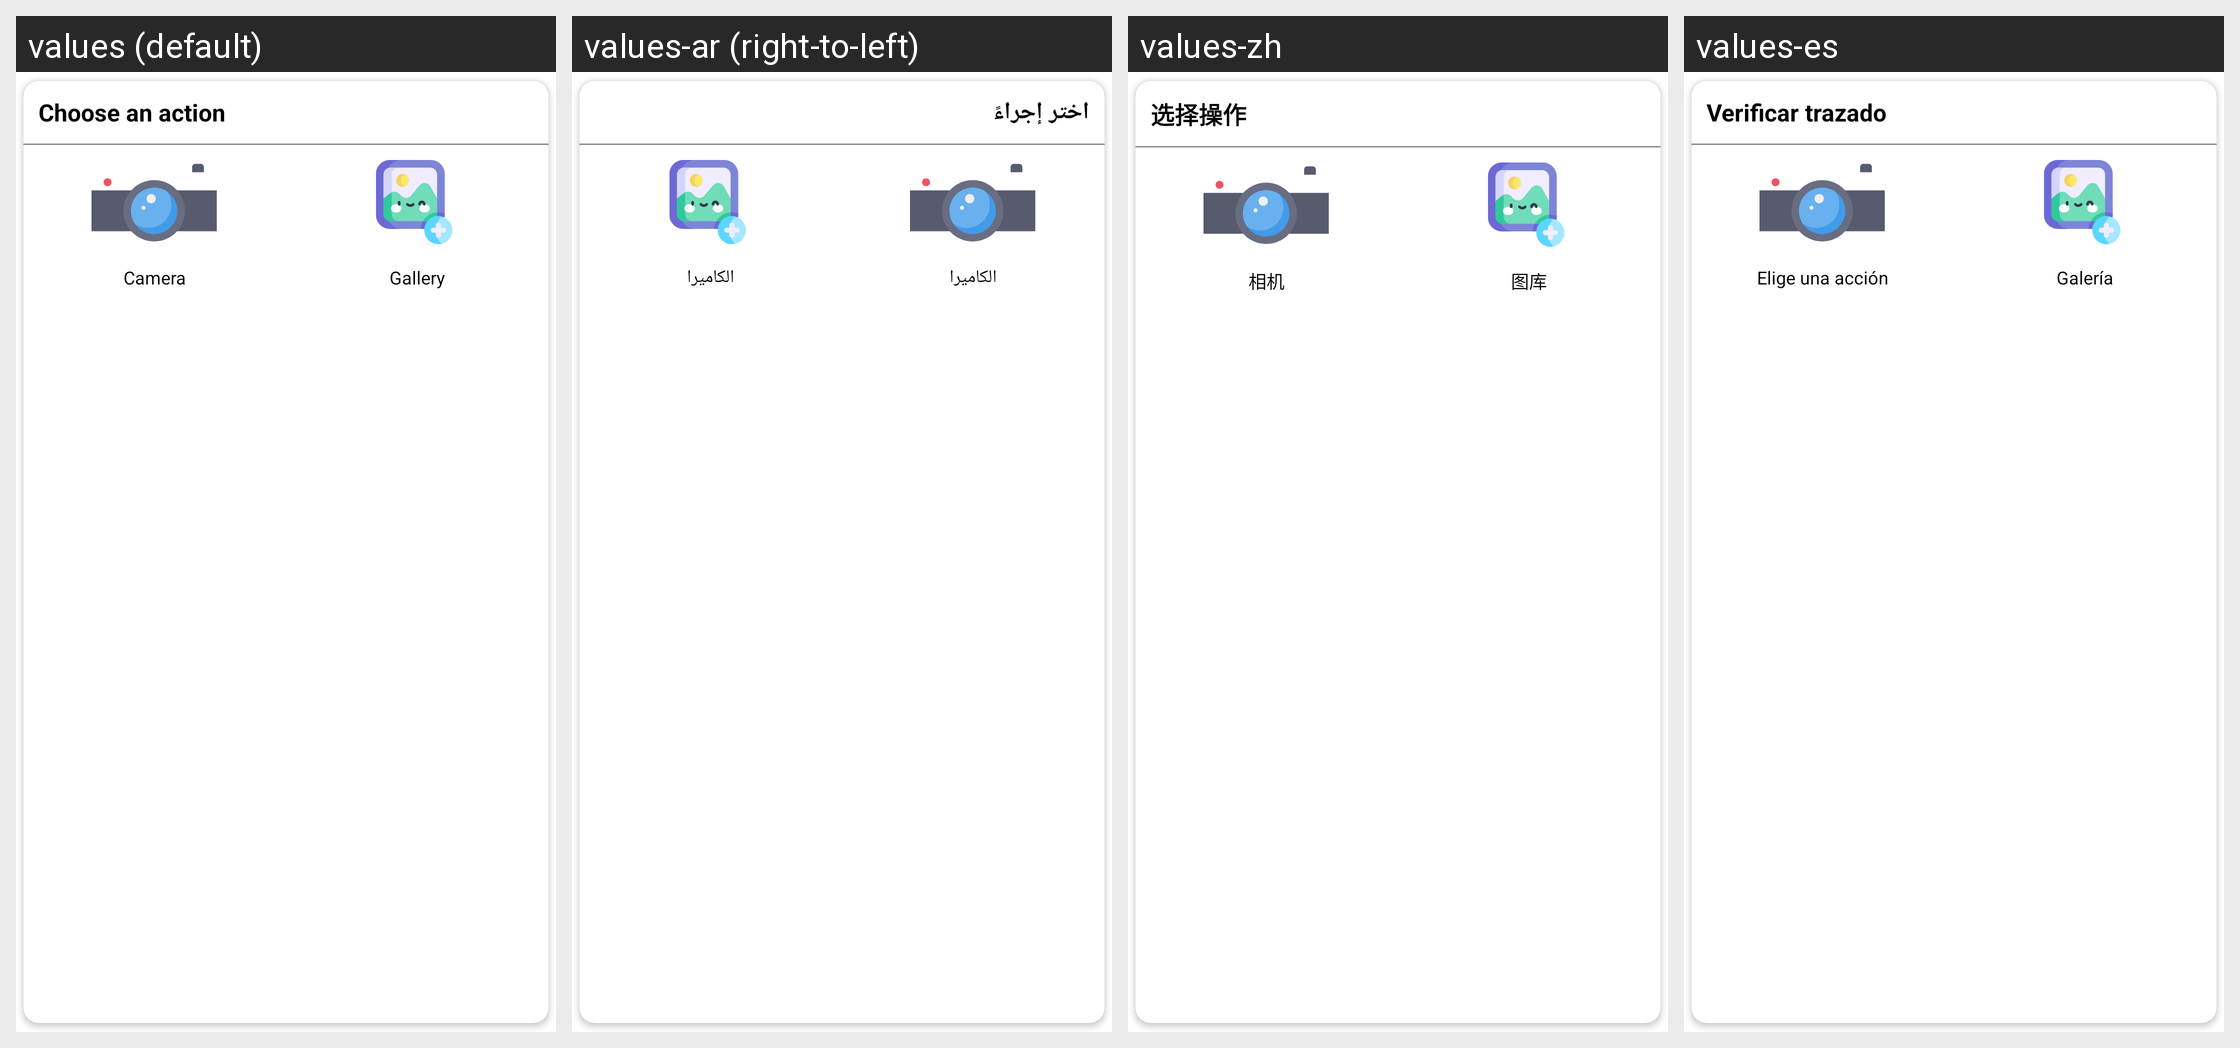

The Android screen above is rendered under several locales of the same app. Produce the string resources it draws, with the default and per-locale values.
Android screen res/layout/image_pick_dialog.xml rendered under 4 locales, left to right: values (default), values-ar (right-to-left), values-zh, values-es. Device: Nexus 5 (rendered at 1080×1920; each locale shown at half size, 540×960, under a caption strip naming it); theme Theme.MaterialComponents.DayNight.NoActionBar.
Other locales in the repository, not shown: values-bn, values-fr, values-hi, values-pt, values-tl, values-ur.
Strings drawn on this screen, with the default value and each locale's value (text and hints the layout hard-codes, and strings that could not be matched under every locale, appear in the picture but are not listed):

choose_an_action
  values: Choose an action
  values-ar: اختر إجراءً
  values-zh: 选择操作
  values-es: Verificar trazado

camer
  values: Camera
  values-ar: الكاميرا
  values-zh: 相机
  values-es: Elige una acción

gallery
  values: Gallery
  values-ar: الكاميرا
  values-zh: 图库
  values-es: Galería
